Run: headless pygame with SDL's dummy video driver; simulated clock (each Clock.tick advances the game by its frame time, no real sleeping); random seed 0; keys injected as events and as key.get_pressed() state; mouse plan: one left click at the window centre at the start of phase 2, then a move to the lower-right quarter at the start of phase 3.
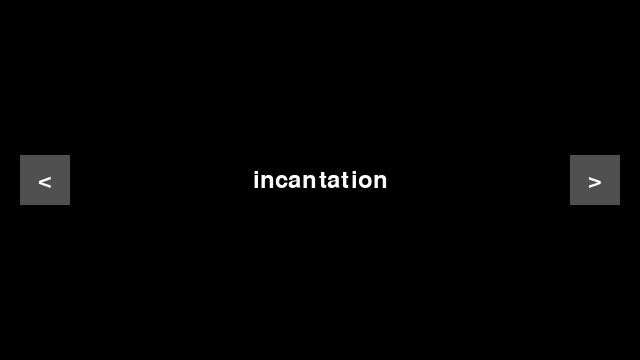
Frame 1 of 4 · flips 1–60 · no input
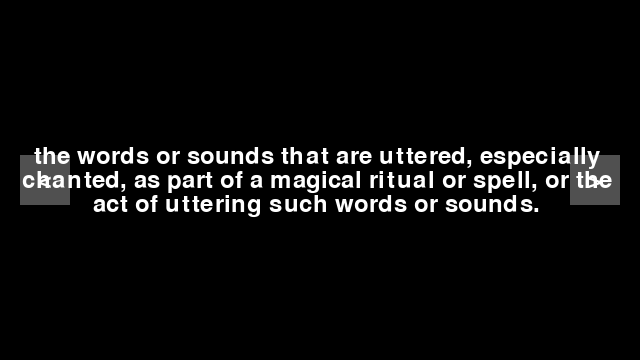
Frame 2 of 4 · flips 61–180 · clicked the window centre · tapped SPACE, RETURN · held RIGHT (→), D
Frame 3 of 4 · flips 181–300 · moved the mouse to the lower-right quarter · held DOWN (↓), S · screen unchanged from frame 2, image omitted
Frame 4 of 4 · flips 301–420 · held LEFT (←), A, UP (↑), W · screen unchanged from frame 3, image omitted

The pygame program that drew these frames:

import pygame

# -----------------------------
# Helper function: multiline text
# -----------------------------
def render_multiline_text(text, font, max_width):
    words = text.split(" ")
    lines = []
    current_line = ""

    for word in words:
        test_line = current_line + word + " "
        if font.size(test_line)[0] <= max_width:
            current_line = test_line
        else:
            lines.append(current_line)
            current_line = word + " "

    lines.append(current_line)
    return lines


# -----------------------------
# pygame setup
# -----------------------------
pygame.init()
screen = pygame.display.set_mode((640, 360))
pygame.display.set_caption("Vocab Machine!")
clock = pygame.time.Clock()
vocab_number = 0
font = pygame.font.Font(None, 36)  # definition 때문에 살짝 줄임

# -----------------------------
# States
# -----------------------------
STATE_VOCAB = 0
STATE_DEFINITION = 1
STATE_EX = 2
CURRENT = STATE_VOCAB

#------------------------------
# Buttons
#------------------------------
BUTTON_WIDTH = 50
BUTTON_HEIGHT = 50

left_button = pygame.Rect(
    20,
    screen.get_height() // 2 - BUTTON_HEIGHT // 2,
    BUTTON_WIDTH,
    BUTTON_HEIGHT
)

right_button = pygame.Rect(
    screen.get_width() - BUTTON_WIDTH - 20,
    screen.get_height() // 2 - BUTTON_HEIGHT // 2,
    BUTTON_WIDTH,
    BUTTON_HEIGHT
)

# -----------------------------
# Data
# -----------------------------
vocab = ["incantation", "incapacitate"]
definition = ["the words or sounds that are uttered, especially chanted, as part of a magical ritual or spell, or the act of uttering such words or sounds.", "to make someone unable to work or do things normally, or unable to do what they intended to do."]
ex = ["Around the fire, tribal elders chanted an incantation.", "The accident left Adam incapacitated for many months."]

MAX_TEXT_WIDTH = screen.get_width() - 40  # 좌우 여백

# -----------------------------
# Game loop
# -----------------------------
running = True
while running:
    for event in pygame.event.get():
        # QUIT
        if event.type == pygame.QUIT:
            running = False
        # MOUSE CLICK
        if event.type == pygame.MOUSEBUTTONDOWN:

            mouse_pos = event.pos

            # BUTTON
            if left_button.collidepoint(mouse_pos):
                # 이전 상태
                if vocab_number <= 0:
                    pass
                else:
                    vocab_number -= 1

            elif right_button.collidepoint(mouse_pos):
                # 다음 상태
                if vocab_number >= len(vocab)-1:
                    vocab_number == vocab_number
                else:
                    vocab_number += 1
            else:
                if CURRENT == STATE_VOCAB:
                    CURRENT = STATE_DEFINITION
                elif CURRENT == STATE_DEFINITION:
                    CURRENT = STATE_EX
                else:
                    CURRENT = STATE_VOCAB

    screen.fill("black")

    pygame.draw.rect(screen, (80, 80, 80), left_button)
    pygame.draw.rect(screen, (80, 80, 80), right_button)

    # 화살표 텍스트
    left_text = font.render("<", True, (255, 255, 255))
    right_text = font.render(">", True, (255, 255, 255))

    screen.blit(left_text, left_text.get_rect(center=left_button.center))
    screen.blit(right_text, right_text.get_rect(center=right_button.center))


    # 어떤 텍스트를 보여줄지 결정
    temp_vocab = vocab[vocab_number]
    temp_def = definition[vocab_number]
    temp_ex = ex[vocab_number]

    if CURRENT == STATE_VOCAB:
        lines = [temp_vocab]
    elif CURRENT == STATE_DEFINITION:
        lines = render_multiline_text(temp_def, font, MAX_TEXT_WIDTH)
    else:
        lines = render_multiline_text(temp_ex, font, MAX_TEXT_WIDTH)

    # -----------------------------
    # Draw multiline text (centered)
    # -----------------------------
    line_height = font.get_height()
    total_height = line_height * len(lines)
    start_y = (screen.get_height() - total_height) // 2

    for i, line in enumerate(lines):
        surface = font.render(line, True, (255, 255, 255))
        rect = surface.get_rect(
            centerx=screen.get_width() // 2,
            y=start_y + i * line_height
        )
        screen.blit(surface, rect)

    pygame.display.flip()
    clock.tick(60)

pygame.quit()
